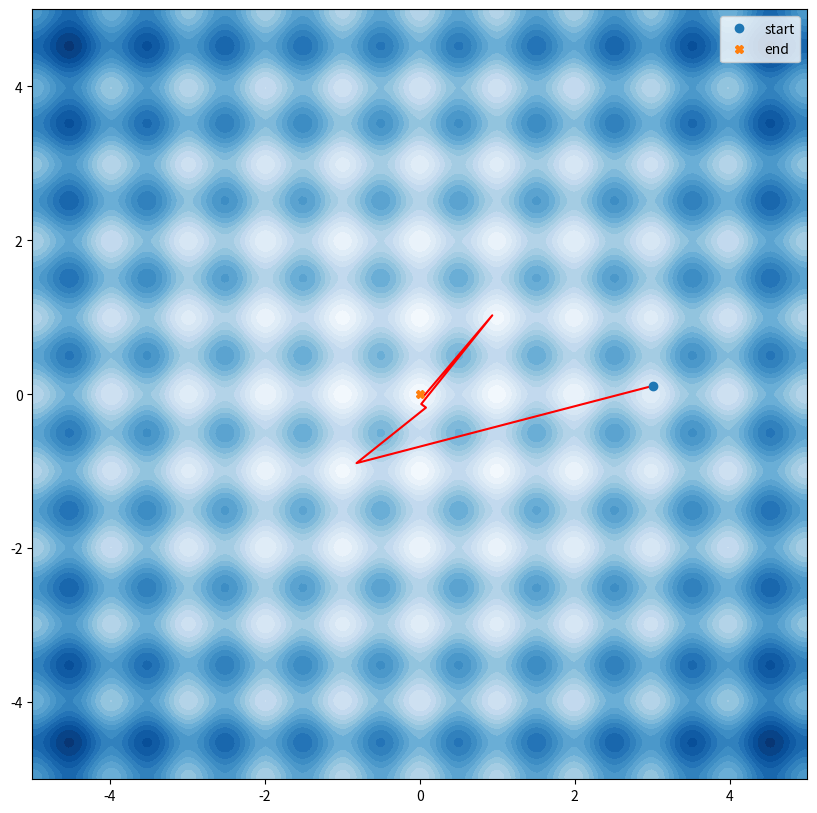
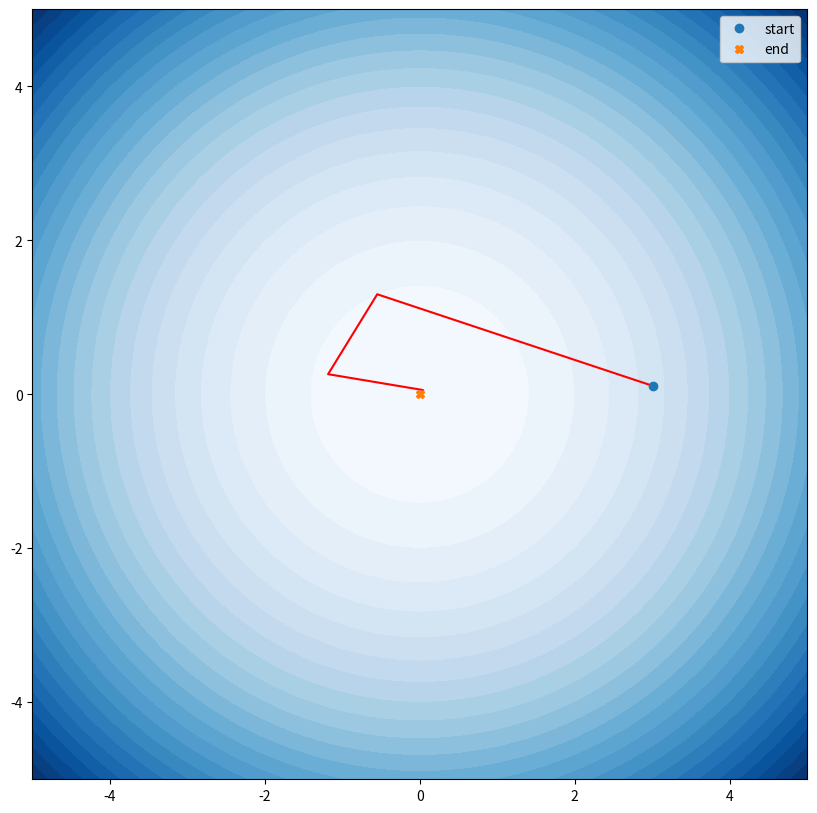

Python code for these plots, in order:
import numpy as np
import matplotlib.pyplot as plt

class Particle:
    def __init__(self, fitness, dim, minx, maxx, seed):
        np.random.seed(seed)
        self.pos = (maxx - minx) *np.random.rand(dim) + minx
        self.vel = (maxx - minx) *np.random.rand(dim) + minx
        self.fitness = fitness(self.pos)
        self.best_pos = np.copy(self.pos)
        self.best_fitness = self.fitness

def pso(fitness, max_iter, n, dim, minx, maxx, w, c1, c2):
    swarm = [Particle(fitness, dim, minx, maxx, i) for i in range(n)]
    best_particle = min(swarm,key=lambda x: x.fitness)
    swarm_best_pos = np.copy(best_particle.pos)
    swarm_best_fitness  = best_particle.fitness
    swarm_best_pos_track = [swarm_best_pos]
    for iter in range(max_iter):
        if iter % 10 == 0:
            print(f"{iter} > best fitness = {swarm_best_fitness:.4e} Best position: {swarm_best_pos}")

        for particle in swarm:
            r1,r2 = np.random.rand(2)
            particle.vel = (
                (w * particle.vel) +
                (c1 * r1 * (particle.best_pos - particle.pos)) +
                (c2 * r2 * (swarm_best_pos - particle.pos))
            )
            particle.vel = np.clip(particle.vel,minx,maxx)
            particle.pos += particle.vel
            particle.fitness = fitness(particle.pos)
            if particle.fitness < particle.best_fitness:
                particle.best_fitness = particle.fitness
                particle.best_pos = np.copy(particle.pos)
            if particle.fitness < swarm_best_fitness:
                swarm_best_fitness = particle.fitness
                swarm_best_pos = np.copy(particle.pos)
                swarm_best_pos_track.append(swarm_best_pos)
    
    print("\nBest solution found:")
    print(swarm_best_pos)
    print(f"fitness of best solution = {swarm_best_fitness:.4e}")

    return swarm_best_pos, swarm_best_pos_track

def plot_optimization(fitness,minx,maxx,best_pos_track):
    x = np.linspace(minx,maxx,300)
    X1,X2 = np.meshgrid(x,x)
    X = np.dstack([X1,X2])
    Y = np.apply_along_axis(fitness,-1,X)
    plt.figure(figsize=(10,10))
    plt.contourf(X1,X2,Y,levels=25,cmap="Blues")
    x,y = np.array(best_pos_track).T
    plt.plot(x,y,"r")
    plt.plot(*best_pos_track[0],"o",label="start")
    plt.plot(*best_pos_track[-1],"X",label="end")
    plt.legend()
    plt.show()

np.set_printoptions(precision=6,suppress=True)        

w = 0.729 # inertia
c1 = 1.49445 # cognitive (particle)
c2 = 1.49445 # social (swarm)

dim = 2
num_particles = 50
max_iter = 100
minx, maxx = -10.0, 10.0

def fitness_rastrigin(x):
    x = np.array(x)
    return 10*x.shape[0] + np.sum(x**2 - 10 * np.cos(2*np.pi*x))

best_position,best_pos_track = pso(fitness_rastrigin, max_iter, num_particles, dim,minx ,maxx, w,c1,c2)

plot_optimization(fitness_rastrigin,-5,5,best_pos_track)

def fitness_sphere(x):
    x = np.array(x)
    return np.sum(x**2)

best_position, best_pos_track = pso(fitness_sphere, max_iter, num_particles, dim, -10.0, 10.0, w,c1,c2)

plot_optimization(fitness_sphere,-5,5,best_pos_track)

